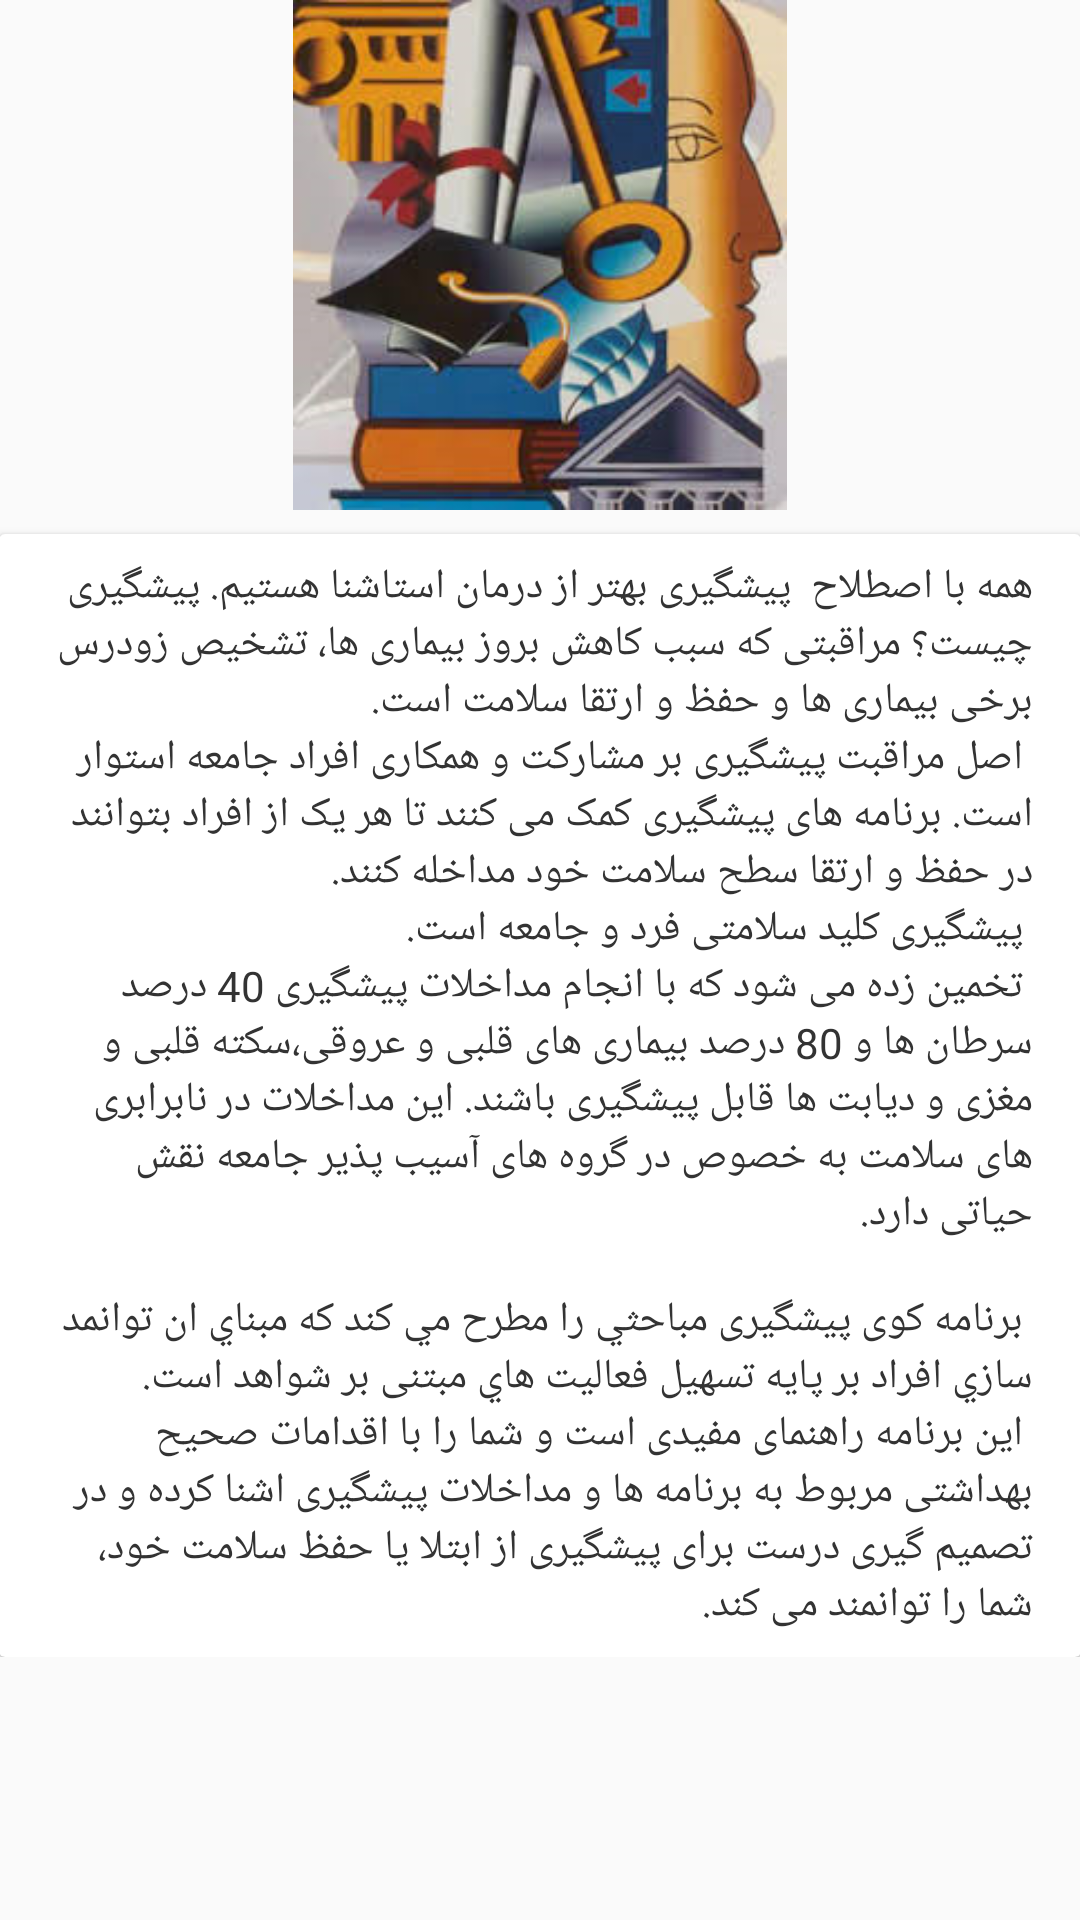

Here is an Android app screen rendered from its layout file. Give the layout XML and the strings, colors and styles it references.
<!-- AndroidManifest.xml: application theme AppTheme -->
<!-- res/layout/activity_about.xml -->
<ScrollView xmlns:android="http://schemas.android.com/apk/res/android"
    android:layout_width="match_parent"
    android:layout_height="match_parent"
    >


<LinearLayout xmlns:android="http://schemas.android.com/apk/res/android"
    xmlns:tools="http://schemas.android.com/tools"
    android:layout_width="match_parent"
    android:layout_height="match_parent"
    android:gravity="center_horizontal"
    android:orientation="vertical"
    android:paddingBottom="@dimen/activity_vertical_margin"
    android:paddingLeft="@dimen/activity_horizontal_margin"
    android:paddingRight="@dimen/activity_horizontal_margin"
    android:paddingTop="@dimen/activity_vertical_margin"
    tools:context="com.ada.koyePishGiri.AboutActivity">

    <ImageView
        android:layout_width="170dp"
        android:layout_height="170dp"
        android:src="@drawable/koyepishgiri" />

    <android.support.v7.widget.CardView
        android:layout_width="wrap_content"
        android:layout_height="wrap_content"
        android:layout_marginTop="8dp">

        <TextView
            android:layout_width="wrap_content"
            android:layout_height="wrap_content"
            android:text="@string/about"
            android:textColor="#333"
            android:textSize="14sp"
            android:paddingTop="8dp"
            android:paddingBottom="8dp"
            android:paddingRight="16dp"
            android:paddingLeft="16dp"
            />
    </android.support.v7.widget.CardView>
</LinearLayout>
</ScrollView>
<!-- resources referenced by this layout -->
<resources>
  <!-- drawable koyepishgiri: png bitmap (drawable-hdpi, 137907 bytes) -->
  <string name="about">همه با اصطلاح " پیشگیری بهتر از درمان است" اشنا هستیم.  پیشگیری چیست؟ مراقبتی که سبب کاهش بروز بیماری ها، تشخیص زودرس برخی بیماری ها و حفظ و ارتقا سلامت است.
  \n
  اصل مراقبت پیشگیری بر مشارکت و همکاری افراد جامعه استوار است. برنامه های پیشگیری کمک می کنند تا هر یک از افراد بتوانند در حفظ و ارتقا سطح سلامت خود مداخله کنند.
  \n
  پیشگیری کلید سلامتی فرد و جامعه است.
  \n
  تخمین زده می شود که با انجام مداخلات پیشگیری 40 درصد سرطان ها و 80 درصد بیماری های قلبی و عروقی،سکته قلبی و مغزی و دیابت ها قابل پیشگیری باشند. این مداخلات در نابرابری های سلامت به خصوص در گروه های آسیب پذیر جامعه نقش حیاتی دارد.
  \n
  \n
  برنامه کوی پیشگیری مباحثي را مطرح مي كند كه مبناي ان توانمد سازي افراد بر پايه تسهیل فعالیت هاي مبتنی بر شواهد است.
  \n
  این برنامه راهنمای مفیدی است و شما را با اقدامات صحیح بهداشتی مربوط به برنامه ها و مداخلات پیشگیری اشنا کرده و در تصمیم گیری درست برای پیشگیری از ابتلا یا حفظ سلامت خود، شما را توانمند می کند.</string>
  <style name="AppTheme" parent="Theme.AppCompat.Light.DarkActionBar">
          <item name="colorPrimary">#0097A7</item>
          <item name="colorPrimaryDark">#00BBD2</item>
          <item name="colorAccent">#1E9618</item>
      </style>
</resources>
